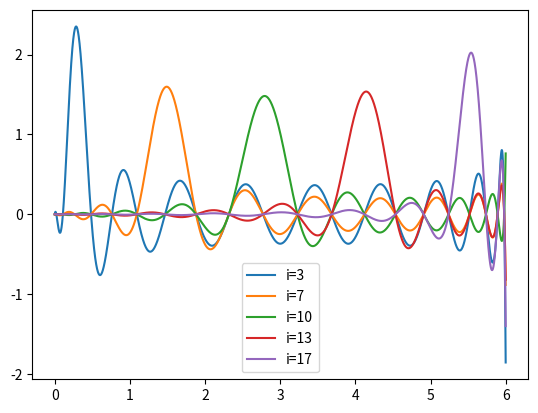

Python code for this plot:
import matplotlib.pyplot as plt
from scipy.special import eval_legendre 
from scipy.special import roots_legendre  
import numpy as np
from scipy import optimize

r=np.arange(0,6,0.001)
a=6
def root(n):
	zero=roots_legendre(n)[0]
	xi=(zero+1)/2
	return xi
	


def f(N,r):
	x=2*r/a-1
	M=[]
	zerosN=root(N)
	k=0
	for xi in zerosN:
		print (xi)
		p=(-1)**(N+k+1)*(r/(a*xi))*(a*xi*(1-xi))**(1/2)*eval_legendre(N,x)/(r-a*xi)
		k=k+1
		M.append(p)
	return M
N=20
l=f(N,r)
plt.plot(r,l[2],label="i=3")
plt.plot(r,l[6],label="i=7")
plt.plot(r,l[9],label="i=10")
plt.plot(r,l[12],label="i=13")
plt.plot(r,l[16],label="i=17")
plt.legend()
plt.show()


